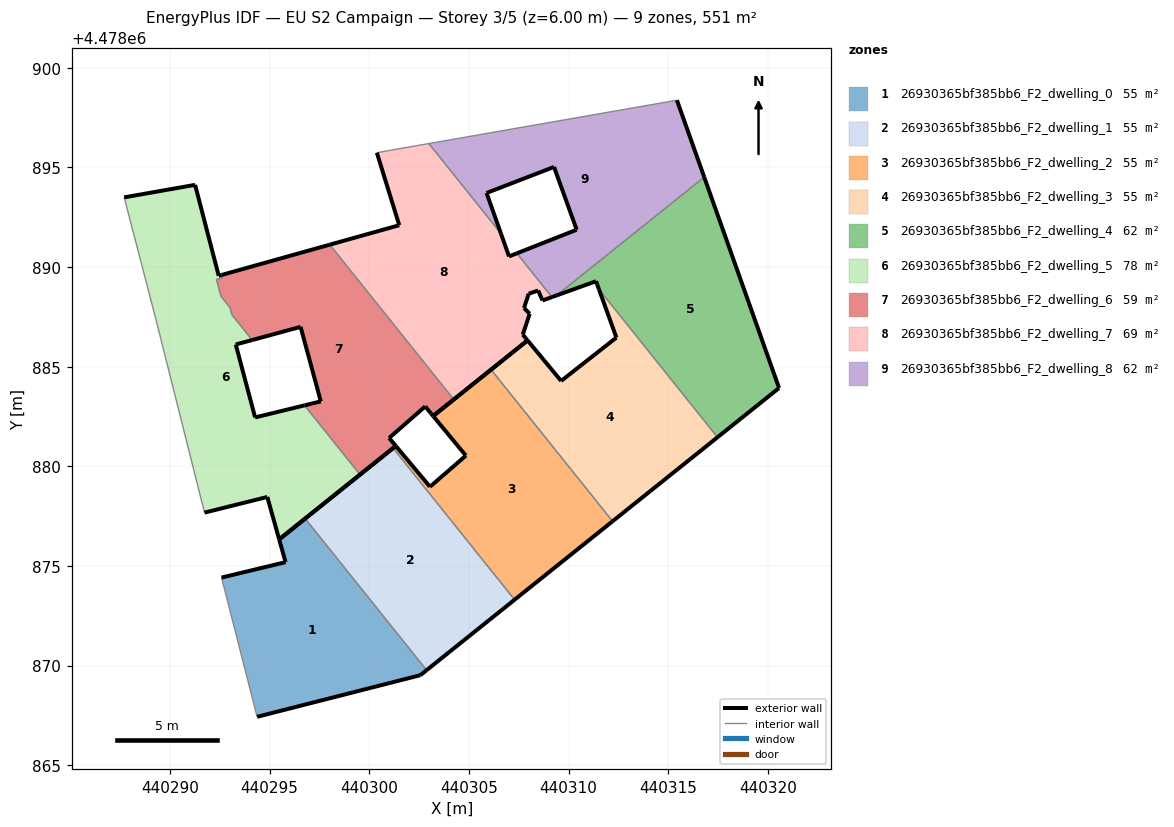
=== STOREY PLAN SPEC (per zone: floor XY polygon, exterior-wall plan segments, windows/doors) ===
zone 1: 26930365bf385bb6_F2_dwelling_0  (55.2 m²)
  floor: (440302.57, 4478869.52) (440302.88, 4478869.77) (440296.79, 4478877.37) (440295.48, 4478876.33) (440295.80, 4478875.19) (440292.59, 4478874.41) (440294.38, 4478867.43)
  exterior wall: (440295.80, 4478875.19) – (440295.48, 4478876.33)  [1.2 m]
  exterior wall: (440295.48, 4478876.33) – (440296.79, 4478877.37)  [1.7 m]
  exterior wall: (440302.88, 4478869.77) – (440302.57, 4478869.52)  [0.4 m]
  exterior wall: (440302.57, 4478869.52) – (440294.38, 4478867.43)  [8.5 m]
  exterior wall: (440292.59, 4478874.41) – (440295.80, 4478875.19)  [3.3 m]
  interior walls: 2
zone 2: 26930365bf385bb6_F2_dwelling_1  (55.1 m²)
  floor: (440307.29, 4478873.30) (440301.20, 4478880.91) (440296.79, 4478877.37) (440302.88, 4478869.77)
  exterior wall: (440307.29, 4478873.30) – (440302.88, 4478869.77)  [5.7 m]
  exterior wall: (440296.79, 4478877.37) – (440301.20, 4478880.91)  [5.7 m]
  interior walls: 2
zone 3: 26930365bf385bb6_F2_dwelling_2  (55.1 m²)
  floor: (440312.21, 4478877.24) (440306.11, 4478884.85) (440303.21, 4478882.52) (440304.85, 4478880.53) (440303.05, 4478878.97) (440301.33, 4478881.02) (440301.20, 4478880.91) (440307.29, 4478873.30)
  exterior wall: (440301.33, 4478881.02) – (440303.05, 4478878.97)  [2.7 m]
  exterior wall: (440303.05, 4478878.97) – (440304.85, 4478880.53)  [2.4 m]
  exterior wall: (440304.85, 4478880.53) – (440303.21, 4478882.52)  [2.6 m]
  exterior wall: (440303.21, 4478882.52) – (440306.11, 4478884.85)  [3.7 m]
  exterior wall: (440312.21, 4478877.24) – (440307.29, 4478873.30)  [6.3 m]
  exterior wall: (440301.20, 4478880.91) – (440301.33, 4478881.02)  [0.2 m]
  interior walls: 2
zone 4: 26930365bf385bb6_F2_dwelling_3  (55.1 m²)
  floor: (440317.47, 4478881.45) (440311.53, 4478888.88) (440312.40, 4478886.46) (440309.63, 4478884.28) (440307.95, 4478886.32) (440306.11, 4478884.85) (440312.21, 4478877.24)
  exterior wall: (440307.95, 4478886.32) – (440309.63, 4478884.28)  [2.6 m]
  exterior wall: (440309.63, 4478884.28) – (440312.40, 4478886.46)  [3.5 m]
  exterior wall: (440312.40, 4478886.46) – (440311.53, 4478888.88)  [2.6 m]
  exterior wall: (440317.47, 4478881.45) – (440312.21, 4478877.24)  [6.7 m]
  exterior wall: (440306.11, 4478884.85) – (440307.95, 4478886.32)  [2.3 m]
  interior walls: 2
zone 5: 26930365bf385bb6_F2_dwelling_4  (62.0 m²)
  floor: (440320.56, 4478883.93) (440316.81, 4478894.51) (440309.40, 4478888.57) (440311.38, 4478889.28) (440311.44, 4478889.12) (440311.53, 4478888.88) (440317.47, 4478881.45)
  exterior wall: (440311.38, 4478889.28) – (440309.40, 4478888.57)  [2.1 m]
  exterior wall: (440316.81, 4478894.51) – (440320.56, 4478883.93)  [11.2 m]
  exterior wall: (440320.56, 4478883.93) – (440317.47, 4478881.45)  [4.0 m]
  exterior wall: (440311.53, 4478888.88) – (440311.44, 4478889.12)  [0.3 m]
  exterior wall: (440311.44, 4478889.12) – (440311.38, 4478889.28)  [0.2 m]
  interior walls: 2
zone 6: 26930365bf385bb6_F2_dwelling_5  (78.4 m²)
  floor: (440299.54, 4478879.58) (440296.76, 4478883.05) (440294.28, 4478882.45) (440293.30, 4478886.11) (440294.13, 4478886.33) (440293.11, 4478887.60) (440293.02, 4478887.96) (440292.56, 4478888.53) (440292.34, 4478889.37) (440292.63, 4478889.45) (440292.59, 4478889.60) (440292.45, 4478889.56) (440291.27, 4478894.12) (440287.71, 4478893.49) (440289.30, 4478887.35) (440291.74, 4478877.67) (440294.89, 4478878.46) (440295.48, 4478876.33)
  exterior wall: (440294.28, 4478882.45) – (440296.76, 4478883.05)  [2.6 m]
  exterior wall: (440299.54, 4478879.58) – (440295.48, 4478876.33)  [5.2 m]
  exterior wall: (440295.48, 4478876.33) – (440294.89, 4478878.46)  [2.2 m]
  exterior wall: (440294.89, 4478878.46) – (440291.74, 4478877.67)  [3.2 m]
  exterior wall: (440287.71, 4478893.49) – (440291.27, 4478894.12)  [3.6 m]
  exterior wall: (440291.27, 4478894.12) – (440292.45, 4478889.56)  [4.7 m]
  exterior wall: (440292.45, 4478889.56) – (440292.59, 4478889.60)  [0.2 m]
  exterior wall: (440294.13, 4478886.33) – (440293.30, 4478886.11)  [0.9 m]
  exterior wall: (440293.30, 4478886.11) – (440294.28, 4478882.45)  [3.8 m]
  interior walls: 9
zone 7: 26930365bf385bb6_F2_dwelling_6  (59.3 m²)
  floor: (440303.21, 4478882.52) (440304.24, 4478883.35) (440298.02, 4478891.12) (440292.59, 4478889.60) (440292.63, 4478889.45) (440292.34, 4478889.37) (440292.56, 4478888.53) (440293.02, 4478887.96) (440293.11, 4478887.60) (440294.13, 4478886.33) (440296.56, 4478886.99) (440297.57, 4478883.25) (440296.76, 4478883.05) (440299.54, 4478879.58) (440301.33, 4478881.02) (440301.00, 4478881.42) (440302.81, 4478883.00) (440303.10, 4478882.66)
  exterior wall: (440303.10, 4478882.66) – (440302.81, 4478883.00)  [0.5 m]
  exterior wall: (440302.81, 4478883.00) – (440301.00, 4478881.42)  [2.4 m]
  exterior wall: (440301.00, 4478881.42) – (440301.33, 4478881.02)  [0.5 m]
  exterior wall: (440301.33, 4478881.02) – (440299.54, 4478879.58)  [2.3 m]
  exterior wall: (440296.76, 4478883.05) – (440297.57, 4478883.25)  [0.8 m]
  exterior wall: (440297.57, 4478883.25) – (440296.56, 4478886.99)  [3.9 m]
  exterior wall: (440296.56, 4478886.99) – (440294.13, 4478886.33)  [2.5 m]
  exterior wall: (440292.59, 4478889.60) – (440298.02, 4478891.12)  [5.6 m]
  exterior wall: (440304.24, 4478883.35) – (440303.21, 4478882.52)  [1.3 m]
  exterior wall: (440303.21, 4478882.52) – (440303.10, 4478882.66)  [0.2 m]
  interior walls: 8
zone 8: 26930365bf385bb6_F2_dwelling_7  (68.9 m²)
  floor: (440307.95, 4478886.32) (440307.71, 4478886.60) (440308.05, 4478887.66) (440307.77, 4478887.94) (440308.00, 4478888.66) (440308.48, 4478888.82) (440308.69, 4478888.32) (440309.17, 4478888.49) (440307.41, 4478890.68) (440307.02, 4478890.53) (440306.61, 4478891.68) (440302.99, 4478896.19) (440300.97, 4478895.84) (440300.38, 4478895.73) (440301.51, 4478892.09) (440298.02, 4478891.12) (440304.24, 4478883.35)
  exterior wall: (440306.61, 4478891.68) – (440307.02, 4478890.53)  [1.2 m]
  exterior wall: (440307.02, 4478890.53) – (440307.41, 4478890.68)  [0.4 m]
  exterior wall: (440309.17, 4478888.49) – (440308.69, 4478888.32)  [0.5 m]
  exterior wall: (440308.69, 4478888.32) – (440308.48, 4478888.82)  [0.5 m]
  exterior wall: (440308.48, 4478888.82) – (440308.00, 4478888.66)  [0.5 m]
  exterior wall: (440308.00, 4478888.66) – (440307.77, 4478887.94)  [0.8 m]
  exterior wall: (440307.77, 4478887.94) – (440308.05, 4478887.66)  [0.4 m]
  exterior wall: (440308.05, 4478887.66) – (440307.71, 4478886.60)  [1.1 m]
  exterior wall: (440307.71, 4478886.60) – (440307.95, 4478886.32)  [0.4 m]
  exterior wall: (440307.95, 4478886.32) – (440304.24, 4478883.35)  [4.7 m]
  exterior wall: (440298.02, 4478891.12) – (440301.51, 4478892.09)  [3.6 m]
  exterior wall: (440301.51, 4478892.09) – (440300.38, 4478895.73)  [3.8 m]
  interior walls: 5
zone 9: 26930365bf385bb6_F2_dwelling_8  (61.9 m²)
  floor: (440316.81, 4478894.51) (440315.44, 4478898.37) (440302.99, 4478896.19) (440306.61, 4478891.68) (440305.89, 4478893.71) (440309.27, 4478895.02) (440310.41, 4478891.87) (440307.41, 4478890.68) (440309.17, 4478888.49) (440309.40, 4478888.57)
  exterior wall: (440307.41, 4478890.68) – (440310.41, 4478891.87)  [3.2 m]
  exterior wall: (440310.41, 4478891.87) – (440309.27, 4478895.02)  [3.3 m]
  exterior wall: (440309.27, 4478895.02) – (440305.89, 4478893.71)  [3.6 m]
  exterior wall: (440305.89, 4478893.71) – (440306.61, 4478891.68)  [2.2 m]
  exterior wall: (440315.44, 4478898.37) – (440316.81, 4478894.51)  [4.1 m]
  exterior wall: (440309.40, 4478888.57) – (440309.17, 4478888.49)  [0.2 m]
  interior walls: 4

=== DERIVED (storey summary) ===
Building: EU S2 Campaign
Storey: 3 of 5  (floor level z = 6.00 m)
Storey gross floor area: 551.2 m²
Zones on this storey: 9
  - 26930365bf385bb6_F2_dwelling_0: floor 55.2 m²; exterior wall 15.0 m (45.0 m²); WWR 0.0%
  - 26930365bf385bb6_F2_dwelling_1: floor 55.1 m²; exterior wall 11.3 m (33.9 m²); WWR 0.0%
  - 26930365bf385bb6_F2_dwelling_2: floor 55.1 m²; exterior wall 17.8 m (53.5 m²); WWR 0.0%
  - 26930365bf385bb6_F2_dwelling_3: floor 55.1 m²; exterior wall 17.8 m (53.5 m²); WWR 0.0%
  - 26930365bf385bb6_F2_dwelling_4: floor 62.0 m²; exterior wall 17.7 m (53.2 m²); WWR 0.0%
  - 26930365bf385bb6_F2_dwelling_5: floor 78.4 m²; exterior wall 26.3 m (79.0 m²); WWR 0.0%
  - 26930365bf385bb6_F2_dwelling_6: floor 59.3 m²; exterior wall 20.0 m (60.1 m²); WWR 0.0%
  - 26930365bf385bb6_F2_dwelling_7: floor 68.9 m²; exterior wall 18.0 m (54.0 m²); WWR 0.0%
  - 26930365bf385bb6_F2_dwelling_8: floor 61.9 m²; exterior wall 16.7 m (50.1 m²); WWR 0.0%
Zone adjacency (shared interzone walls):
  - 26930365bf385bb6_F2_dwelling_0 ↔ 26930365bf385bb6_F2_dwelling_1
  - 26930365bf385bb6_F2_dwelling_1 ↔ 26930365bf385bb6_F2_dwelling_2
  - 26930365bf385bb6_F2_dwelling_2 ↔ 26930365bf385bb6_F2_dwelling_3
  - 26930365bf385bb6_F2_dwelling_3 ↔ 26930365bf385bb6_F2_dwelling_4
  - 26930365bf385bb6_F2_dwelling_4 ↔ 26930365bf385bb6_F2_dwelling_8
  - 26930365bf385bb6_F2_dwelling_5 ↔ 26930365bf385bb6_F2_dwelling_6
  - 26930365bf385bb6_F2_dwelling_6 ↔ 26930365bf385bb6_F2_dwelling_7
  - 26930365bf385bb6_F2_dwelling_7 ↔ 26930365bf385bb6_F2_dwelling_8